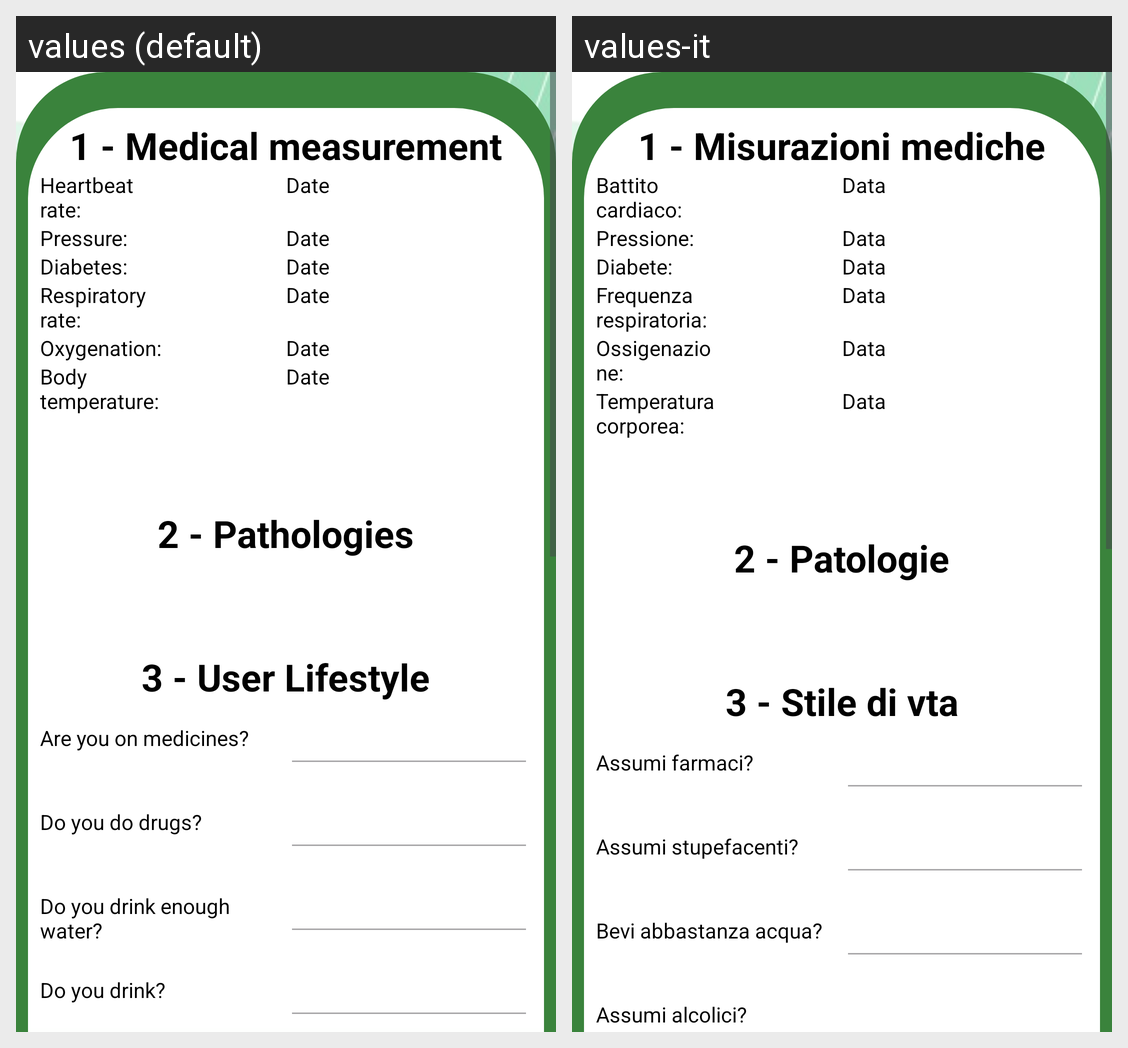

The Android screen above is rendered under two locales of the same app. Produce the string resources it draws, with the default and per-locale values.
Android screen res/layout/fragment_healt.xml rendered under 2 locales, left to right: values (default), values-it. Device: Nexus 5 (rendered at 1080×1920; each locale shown at half size, 540×960, under a caption strip naming it); theme Theme.AsilApp10.
Strings drawn on this screen, with the default value and each locale's value (text and hints the layout hard-codes, and strings that could not be matched under every locale, appear in the picture but are not listed):

_1_medical_measurement
  values: 1 - Medical measurement
  values-it: 1 - Misurazioni mediche

heartbeat_rate
  values: Heartbeat rate:
  values-it: Battito cardiaco:

date_heart
  values: Date
  values-it: Data

pressure
  values: Pressure:
  values-it: Pressione:

date_pressure
  values: Date
  values-it: Data

diabetes
  values: Diabetes:
  values-it: Diabete:

date_diabetes
  values: Date
  values-it: Data

respiratory_rate
  values: Respiratory rate:
  values-it: Frequenza respiratoria:

date_respiratory
  values: Date
  values-it: Data

oxygenation
  values: Oxygenation:
  values-it: Ossigenazione:

date_oxygenation
  values: Date
  values-it: Data

body_temperature
  values: Body temperature:
  values-it: Temperatura corporea:

date_temperature
  values: Date
  values-it: Data

_2_pathologies
  values: 2 - Pathologies
  values-it: 2 - Patologie

_3_user_lifestyle_2
  values: 3 - User Lifestyle
  values-it: 3 - Stile di vta

are_you_on_medicines_health
  values: Are you on medicines?
  values-it: Assumi farmaci?

do_you_do_drugs_health
  values: Do you do drugs?
  values-it: Assumi stupefacenti?

do_you_drink_enough_water_health
  values: Do you drink enough water?
  values-it: Bevi abbastanza acqua?

do_you_drink_health
  values: Do you drink?
  values-it: Assumi alcolici?
